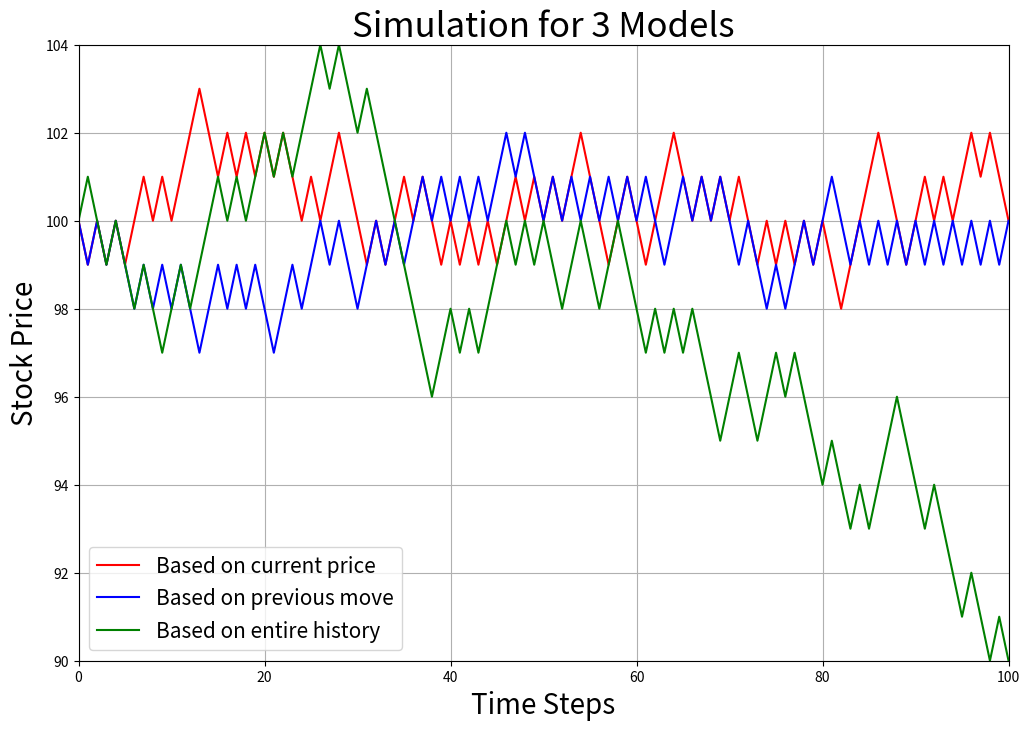

Recreate this plot in Python.
from dataclasses import dataclass
from typing import Optional, Mapping
from numpy import exp
from numpy.random import binomial
import itertools

handy_map: Mapping[Optional[bool], int] = {True: -1, False: 1, None: 0}


@dataclass
class Model1:
    @dataclass
    class State:
        price: int

    level_param: int = 100

    def up_prob(self, state: State):
        return 1. / (1 + exp(state.price - self.level_param))

    def next_state(self, state: State) -> State:
        up_move: int = binomial(1, self.up_prob(state), 1)[0]
        return Model1.State(price=state.price + up_move * 2 - 1)


@dataclass
class Model2:
    @dataclass
    class State:
        price: int
        previous_direction: Optional[bool]

    pull_param: float = 0.7

    def up_prob(self, state: State):
        return 0.5 * (1 + self.pull_param * handy_map[state.previous_direction])

    def next_state(self, state: State) -> State:
        up_move: int = binomial(1, self.up_prob(state), 1)[0]
        return Model2.State(price=state.price + up_move * 2 - 1,
                            previous_direction=bool(up_move))


@dataclass
class Model3:
    @dataclass
    class State:
        price: int
        num_up_moves: int
        num_down_moves: int

    def up_prob(self, state: State):
        return state.num_down_moves / (state.num_up_moves + state.num_down_moves) if\
            (state.num_up_moves + state.num_down_moves) else 0.5

    def next_state(self, state: State) -> State:
        up_move: int = binomial(1, self.up_prob(state), 1)[0]
        print(up_move)
        return Model3.State(
            price=state.price + up_move * 2 - 1,
            num_up_moves=state.num_up_moves + up_move,
            num_down_moves=state.num_down_moves + 1 - up_move
        )


def simulation(model, start_state):
    state = start_state
    while True:
        yield state
        state = model.next_state(state)


if __name__ == '__main__':
    import matplotlib.pyplot as plt
    start_price: int = 100
    steps = 100

    model1 = Model1(level_param=100)
    model2 = Model2(pull_param=0.7)
    model3 = Model3()

    model1_start_state = Model1.State(price=start_price)
    model2_start_state = Model2.State(price=start_price, previous_direction=None)
    model3_start_state = Model3.State(price=start_price, num_up_moves=0, num_down_moves=0)

    sim1_gen = simulation(model1, model1_start_state)
    sim2_gen = simulation(model2, model2_start_state)
    sim3_gen = simulation(model3, model3_start_state)

    sim1_prices = [s.price for s in itertools.islice(sim1_gen, steps + 1)]
    sim2_prices = [s.price for s in itertools.islice(sim2_gen, steps + 1)]
    sim3_prices = [s.price for s in itertools.islice(sim3_gen, steps + 1)]

    x_vals = range(steps + 1)
    y_min = min(min(sim1_prices), min(sim2_prices), min(sim3_prices))
    y_max = max(max(sim1_prices), max(sim2_prices), max(sim3_prices))
    plt.figure(figsize=(12, 8))
    plt.plot(range(steps + 1), sim1_prices, "r", label="Based on current price")
    plt.plot(range(steps + 1), sim2_prices, "b", label="Based on previous move")
    plt.plot(range(steps + 1), sim3_prices, "g", label="Based on entire history")
    plt.xlabel("Time Steps", fontsize=20)
    plt.ylabel("Stock Price", fontsize=20)
    plt.title("Simulation for 3 Models", fontsize=25)
    plt.axis((0, steps, y_min, y_max))
    plt.grid(True)
    plt.legend(fontsize=15)
    plt.show()
